The GitHub repository RageQuitters/Mahjong contains a labelled image folder "dataset" with 34 categories: 1 bam, 1 CHAR, 1 dot, 2 bam, 2 CHAR, 2 dot, 3 bam, 3 CHAR, 3 dot, 4 bam, 4 CHAR, 4 dot, 5 bam, 5 CHAR, 5 dot, 6 bam, 6 CHAR, 6 dot, 7 bam, 7 CHAR, 7 dot, 8 bam, 8 CHAR, 8 dot, 9 bam, 9 CHAR, 9 dot, east wind tile, green dragon tile, north wind tile, red dragon tile, south wind tile, west wind tile, white dragon tile. Examples follow, each with its label.

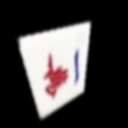
Label: 1 CHAR

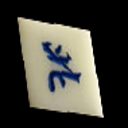
Label: north wind tile

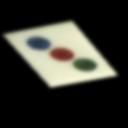
Label: 3 dot

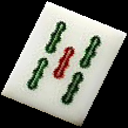
Label: 5 bam

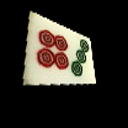
Label: 7 dot

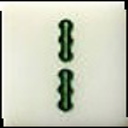
Label: 2 bam
